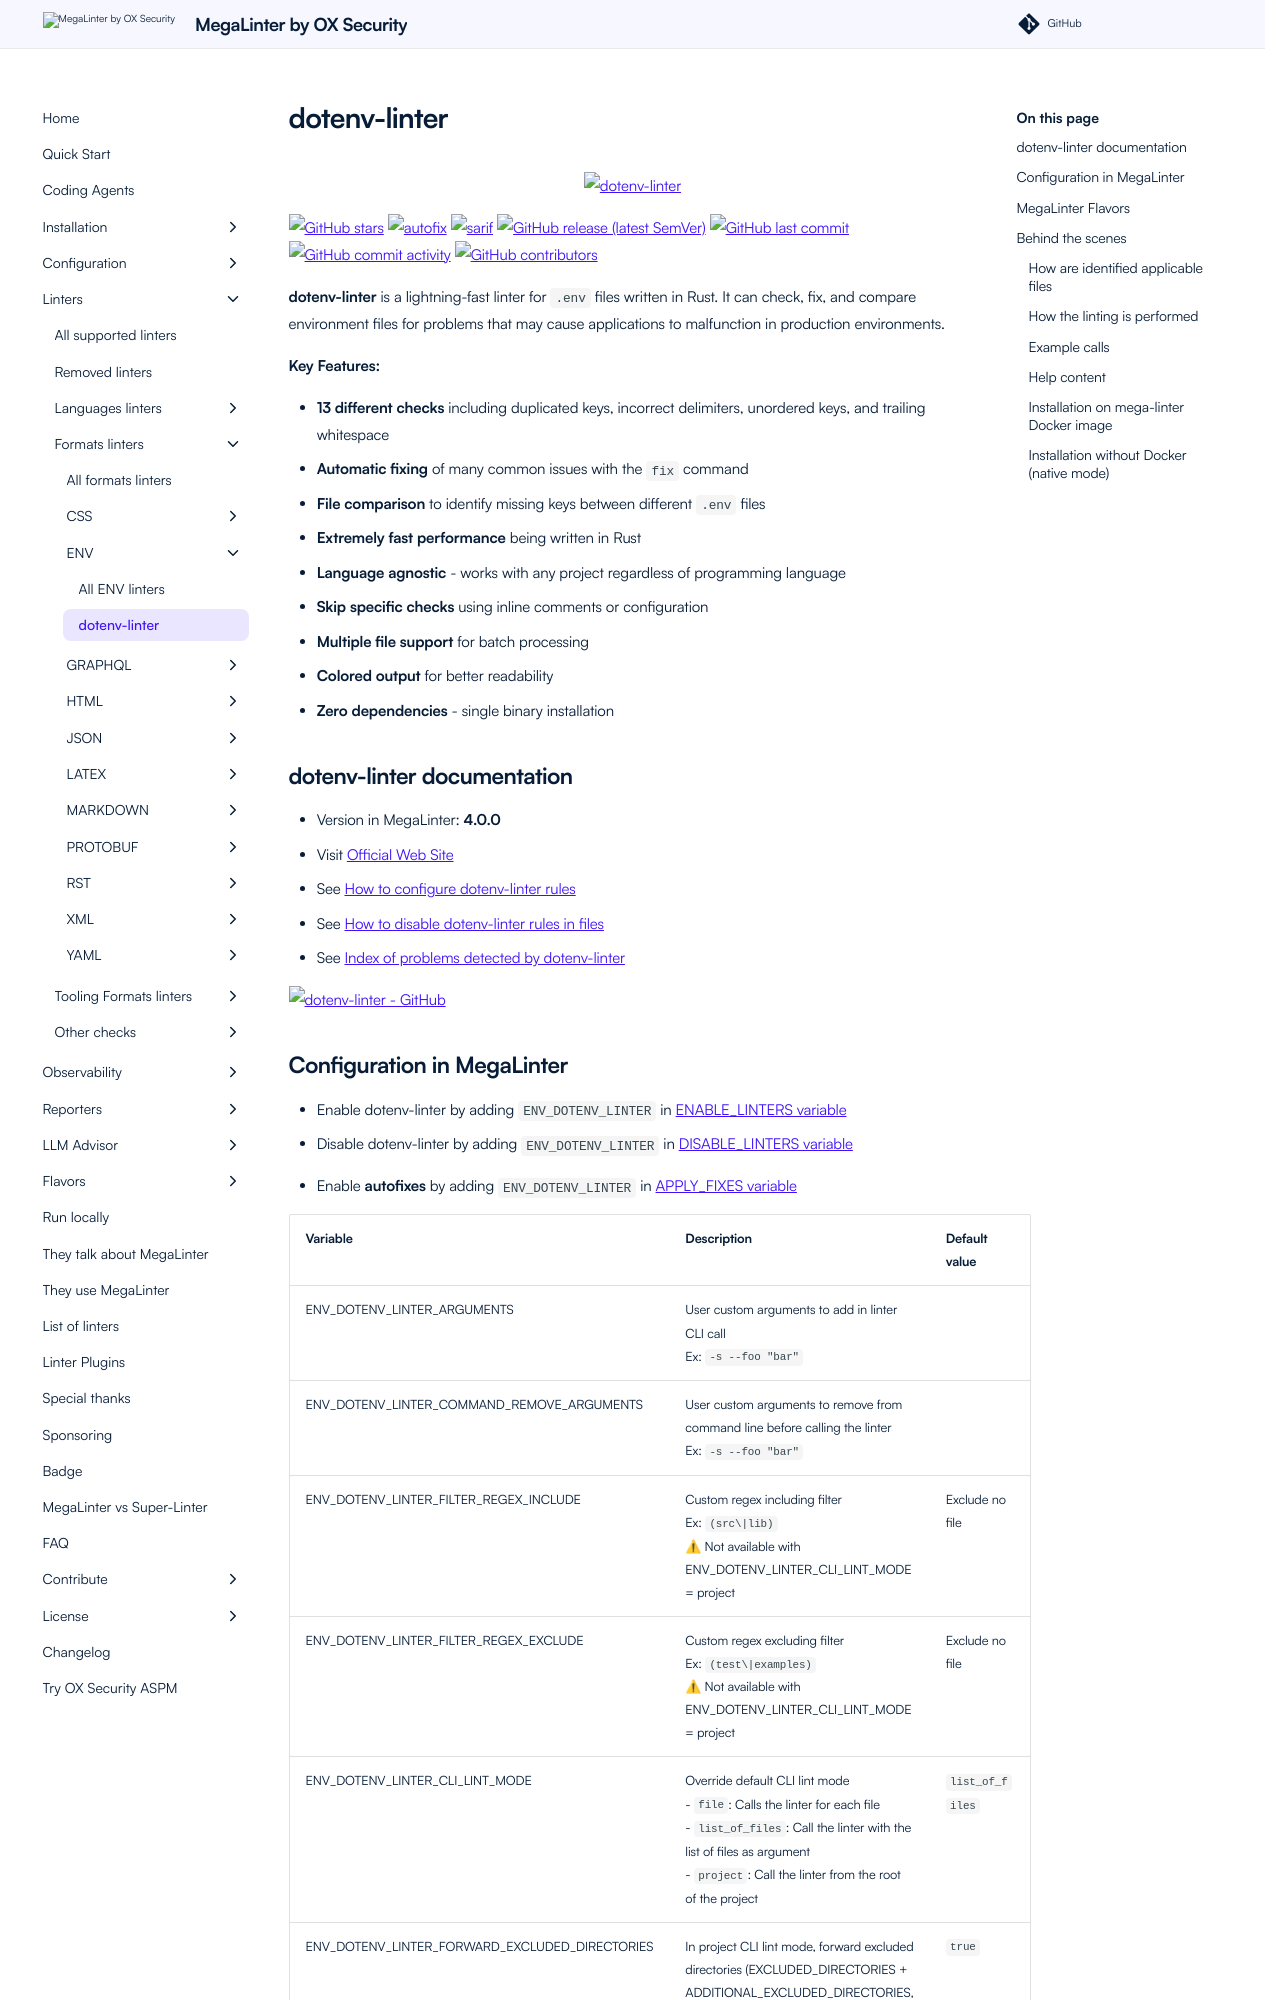

repository: oxsecurity/megalinter · page: beta/descriptors/env_dotenv_linter/index.html · generator: mkdocs

---
title: dotenv-linter configuration in MegaLinter
description: How to use dotenv-linter (configure, ignore files, ignore errors, help & version documentations) to analyze ENV files
---
<!-- markdownlint-disable MD033 MD041 MD046 -->
<!-- @generated by .automation/build.py, please don't update manually -->

<div align="center">
  <a href="https://dotenv-linter.github.io/" target="blank" title="Visit linter Web Site">
    <img src="https://raw.githubusercontent.com/dotenv-linter/dotenv-linter/master/logo.svg" alt="dotenv-linter" height="150px" class="megalinter-banner">
  </a>
</div>

[![GitHub stars](https://img.shields.io/github/stars/dotenv-linter/dotenv-linter?cacheSeconds=3600)](https://github.com/dotenv-linter/dotenv-linter) ![autofix](https://shields.io/badge/-autofix-green) ![sarif](https://shields.io/badge/-SARIF-orange) [![GitHub release (latest SemVer)](https://img.shields.io/github/v/release/dotenv-linter/dotenv-linter?sort=semver)](https://github.com/dotenv-linter/dotenv-linter/releases) [![GitHub last commit](https://img.shields.io/github/last-commit/dotenv-linter/dotenv-linter)](https://github.com/dotenv-linter/dotenv-linter/commits) [![GitHub commit activity](https://img.shields.io/github/commit-activity/y/dotenv-linter/dotenv-linter)](https://github.com/dotenv-linter/dotenv-linter/graphs/commit-activity/) [![GitHub contributors](https://img.shields.io/github/contributors/dotenv-linter/dotenv-linter)](https://github.com/dotenv-linter/dotenv-linter/graphs/contributors/)

**dotenv-linter** is a lightning-fast linter for `.env` files written in Rust. It can check, fix, and compare environment files for problems that may cause applications to malfunction in production environments.

**Key Features:**

- **13 different checks** including duplicated keys, incorrect delimiters, unordered keys, and trailing whitespace
- **Automatic fixing** of many common issues with the `fix` command
- **File comparison** to identify missing keys between different `.env` files
- **Extremely fast performance** being written in Rust
- **Language agnostic** - works with any project regardless of programming language
- **Skip specific checks** using inline comments or configuration
- **Multiple file support** for batch processing
- **Colored output** for better readability
- **Zero dependencies** - single binary installation

## dotenv-linter documentation

- Version in MegaLinter: **4.0.0**
- Visit [Official Web Site](https://dotenv-linter.github.io/){target=_blank}
- See [How to configure dotenv-linter rules](https://dotenv-linter.github.io/#/usage/check){target=_blank}
- See [How to disable dotenv-linter rules in files](https://dotenv-linter.github.io/#/usage/check?id=skip-checks){target=_blank}
- See [Index of problems detected by dotenv-linter](https://dotenv-linter.github.io/#/?id=dotenv-linter){target=_blank}

[![dotenv-linter - GitHub](https://github-stats-extended.vercel.app/api/pin/?username=dotenv-linter&repo=dotenv-linter&show_owner=true)](https://github.com/dotenv-linter/dotenv-linter){target=_blank}
